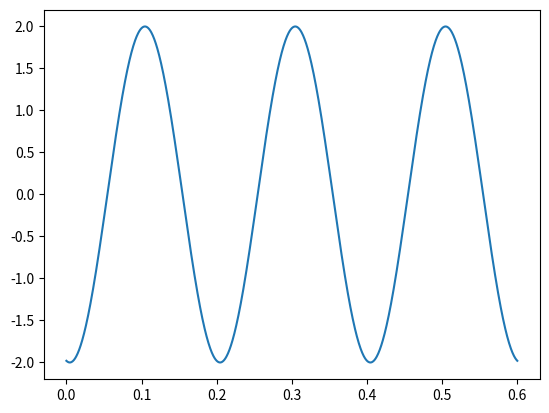
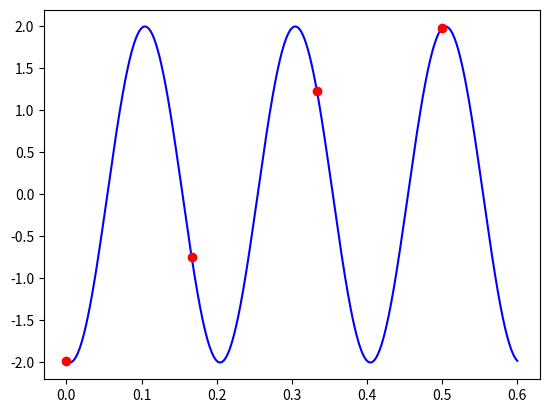
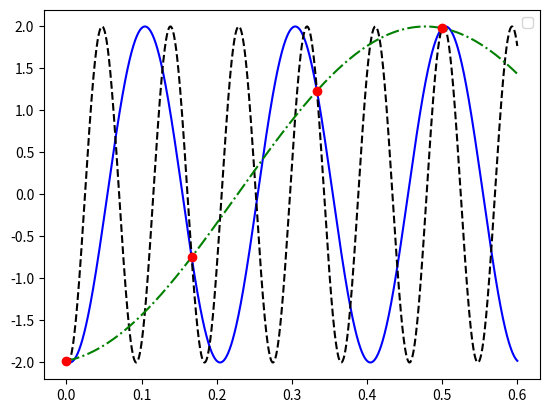

These figures' Python source, in order:
# -*- coding: utf-8 -*-
"""
Created on Sun Jan 17 13:11:21 2021

[redacted]
"""
import numpy as np
import matplotlib.pyplot as plt
from scipy.fft import fft, ifft

# Number of cycles
ncycles = 3 

# Frequency of the signal
fsignal = 5  # Hz
Tsignal = 1/fsignal
wsignal = 2*np.pi*fsignal

# Time
t = np.arange(0,ncycles*Tsignal,0.0005)
# Signal
signal = 2*np.cos(2*np.pi*fsignal*t+3)

# Plot
plt.figure(1)
plt.plot(t,signal)


# Sampling

fsampling = 6
dt = 1/fsampling
ts =  np.arange(0,ncycles*Tsignal,dt)

sampledsignal = 2*np.cos(2*np.pi*fsignal*ts+3);

# Plot
plt.figure(2)
plt.plot(t,signal,'b')
plt.plot(ts,sampledsignal,'ro')



# 
l = 1;
signal2 = 2*np.cos(2*np.pi*(fsignal+l*fsampling)*t+3)
l = -1;
signal3 = 2*np.cos(2*np.pi*(fsignal+l*fsampling)*t+3)

plt.figure(3)
plt.plot(t,signal,'b')
plt.plot(t,signal2,'--k')
plt.plot(t,signal3,'-.g')
plt.plot(ts,sampledsignal,'ro')
plt.legend()
plt.savefig('aliasing_ex2.jpg',dpi=300)


